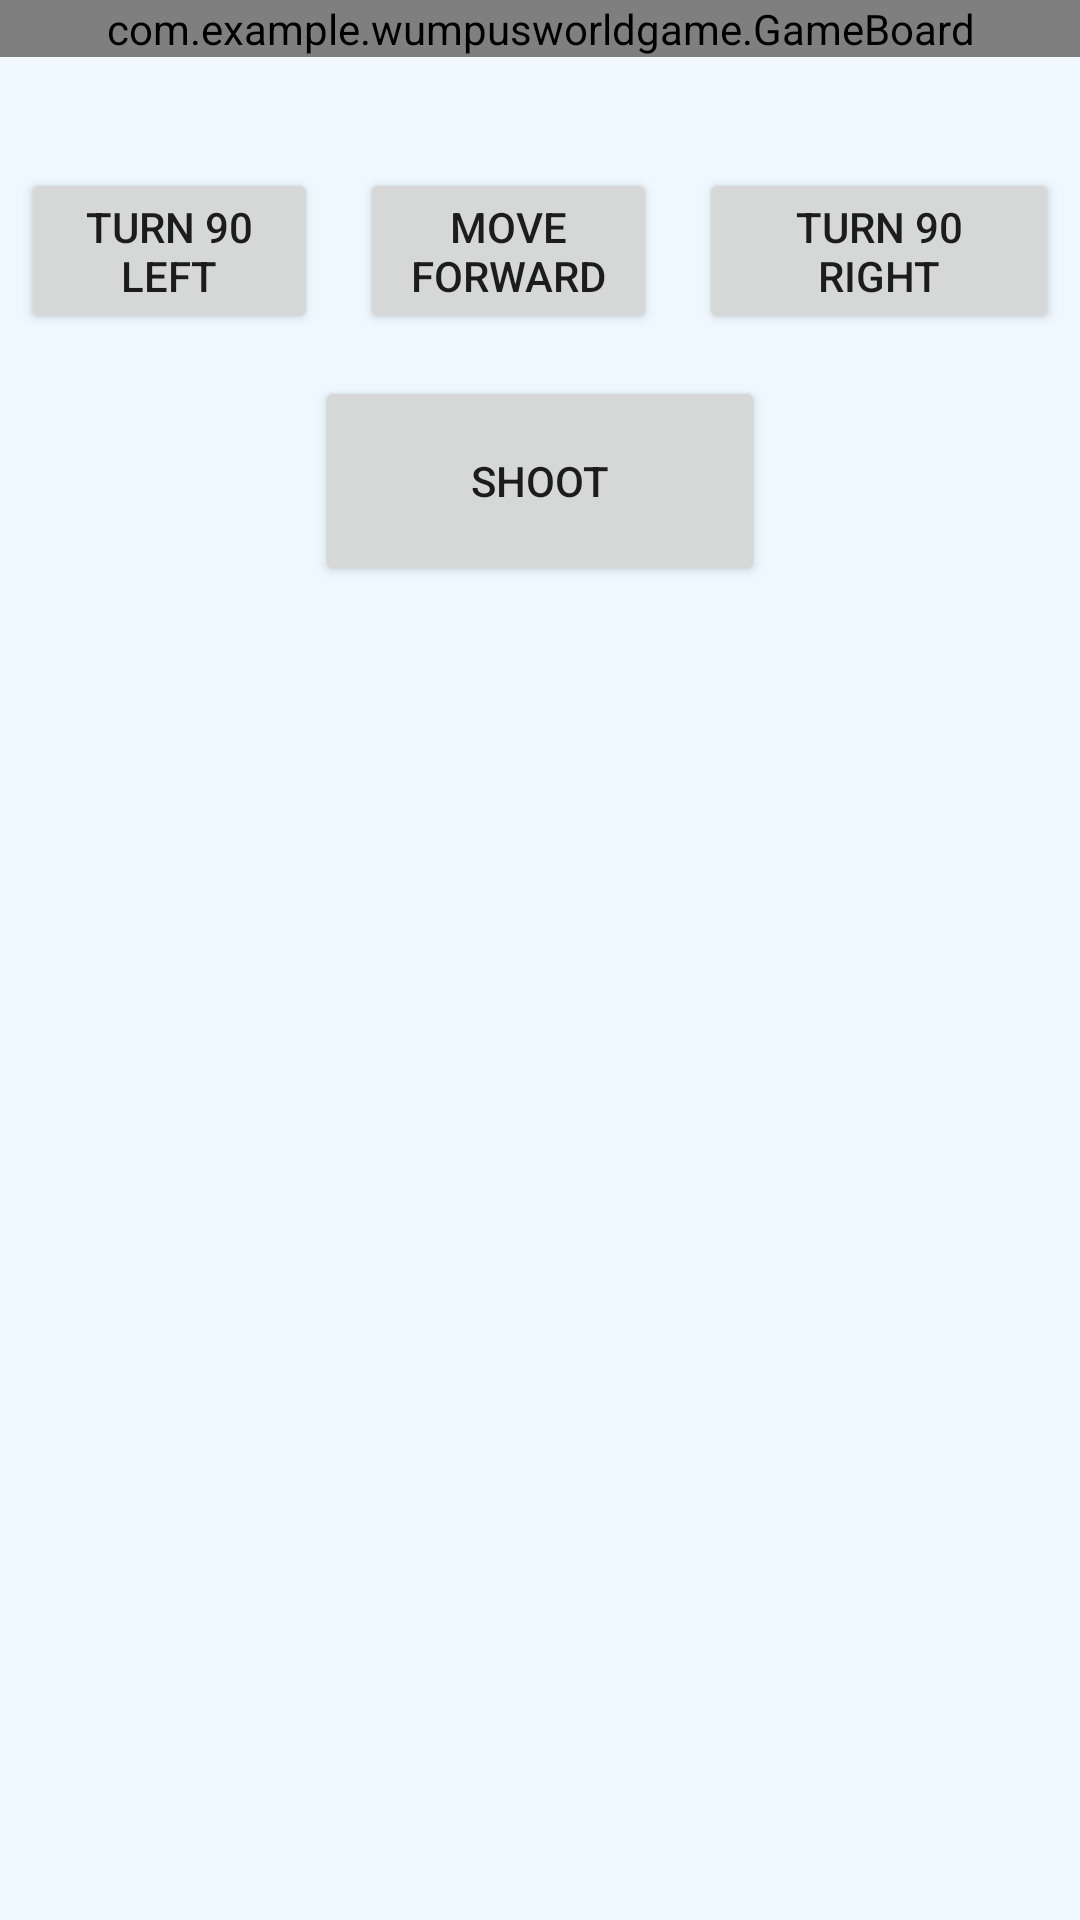

Produce the Android XML layout that renders to this screen, including the resource entries it uses.
<!-- AndroidManifest.xml: application theme Theme.WumpusWorldGame -->
<!-- res/layout/activity_game.xml -->
<?xml version="1.0" encoding="utf-8"?>
<androidx.constraintlayout.widget.ConstraintLayout xmlns:android="http://schemas.android.com/apk/res/android"
    xmlns:app="http://schemas.android.com/apk/res-auto"
    xmlns:tools="http://schemas.android.com/tools"
    xmlns:custom="http://schemas.android.com/apk/res-auto"
    android:layout_width="match_parent"
    android:layout_height="match_parent"
    android:background="@color/AliceBlue"
    tools:context=".GameActivity">

    <LinearLayout
        android:layout_width="match_parent"
        android:layout_height="match_parent"
        android:orientation="vertical">

        <com.example.wumpusworldgame.GameBoard
            android:id="@+id/gameBoard"
            android:layout_width="match_parent"
            android:layout_height="wrap_content"
            android:background="@color/GreenYellow"
            custom:boardLineColor="@color/black" />

        <LinearLayout
            android:layout_width="match_parent"
            android:layout_height="wrap_content"
            android:columnCount="3"
            android:layout_marginTop="30dp"
            android:layout_gravity="center">
            <Button
                android:layout_width="120dp"
                android:layout_height="wrap_content"
                android:text="Turn 90 Left"
                android:layout_margin="7dp"
                android:layout_weight="1"
                android:onClick="turn90AntiClockwise"/>
            <Button
                android:layout_width="120dp"
                android:layout_height="wrap_content"
                android:text="MOVE Forward"
                android:layout_margin="7dp"
                android:layout_weight="1"
                android:onClick="moveForward"/>
            <Button
                android:layout_width="120dp"
                android:layout_height="wrap_content"
                android:text="Turn 90 Right"
                android:layout_margin="7dp"
                android:onClick="turn90Clockwise"/>
        </LinearLayout>
        <LinearLayout
            android:layout_width="match_parent"
            android:layout_height="wrap_content"
            android:gravity="center">
            <Button
                android:layout_width="150dp"
                android:layout_height="70dp"
                android:text="Shoot"
                android:layout_margin="7dp" />
        </LinearLayout>
    </LinearLayout>

</androidx.constraintlayout.widget.ConstraintLayout>
<!-- resources referenced by this layout -->
<resources>
  <color name="AliceBlue">#F0F8FF</color>
  <color name="GreenYellow">#ADFF2F</color>
  <color name="black">#FF000000</color>
  <style name="Theme.WumpusWorldGame" parent="Theme.MaterialComponents.DayNight.NoActionBar">
          
          <item name="colorPrimary">@color/purple_500</item>
          <item name="colorPrimaryVariant">@color/purple_700</item>
          <item name="colorOnPrimary">@color/white</item>
          
          <item name="colorSecondary">@color/teal_200</item>
          <item name="colorSecondaryVariant">@color/teal_700</item>
          <item name="colorOnSecondary">@color/Blue</item>
          
          <item name="android:statusBarColor" tools:targetApi="l">?attr/colorPrimaryVariant</item>
          
      </style>
  <color name="purple_500">#FF6200EE</color>
  <color name="purple_700">#FF3700B3</color>
  <color name="white">#FFFFFFFF</color>
  <color name="teal_200">#FF03DAC5</color>
  <color name="teal_700">#FF018786</color>
  <color name="Blue">#0000FF</color>
</resources>
